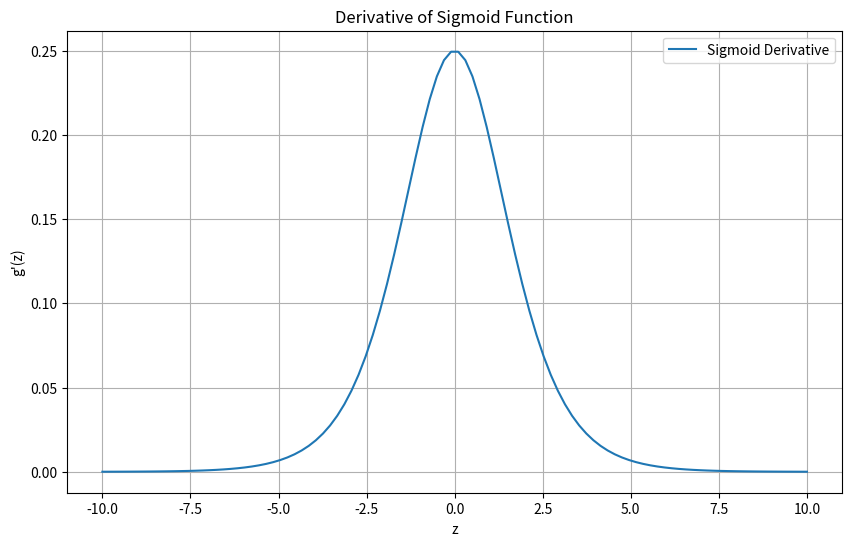

Python code for this plot:


import numpy as np
import matplotlib.pyplot as plt


def sigmoid(z):
    return 1 / (1 + np.exp(-z))


def sigmoid_derivative(z):
    sig = sigmoid(z)
    return sig * (1 - sig)


z = np.linspace(-10, 10, 100)
y = sigmoid_derivative(z)

plt.figure(figsize=(10, 6))
plt.plot(z, y, label="Sigmoid Derivative")
plt.xlabel("z")
plt.ylabel("g'(z)")
plt.title("Derivative of Sigmoid Function")
plt.legend()
plt.grid(True)
plt.show()
